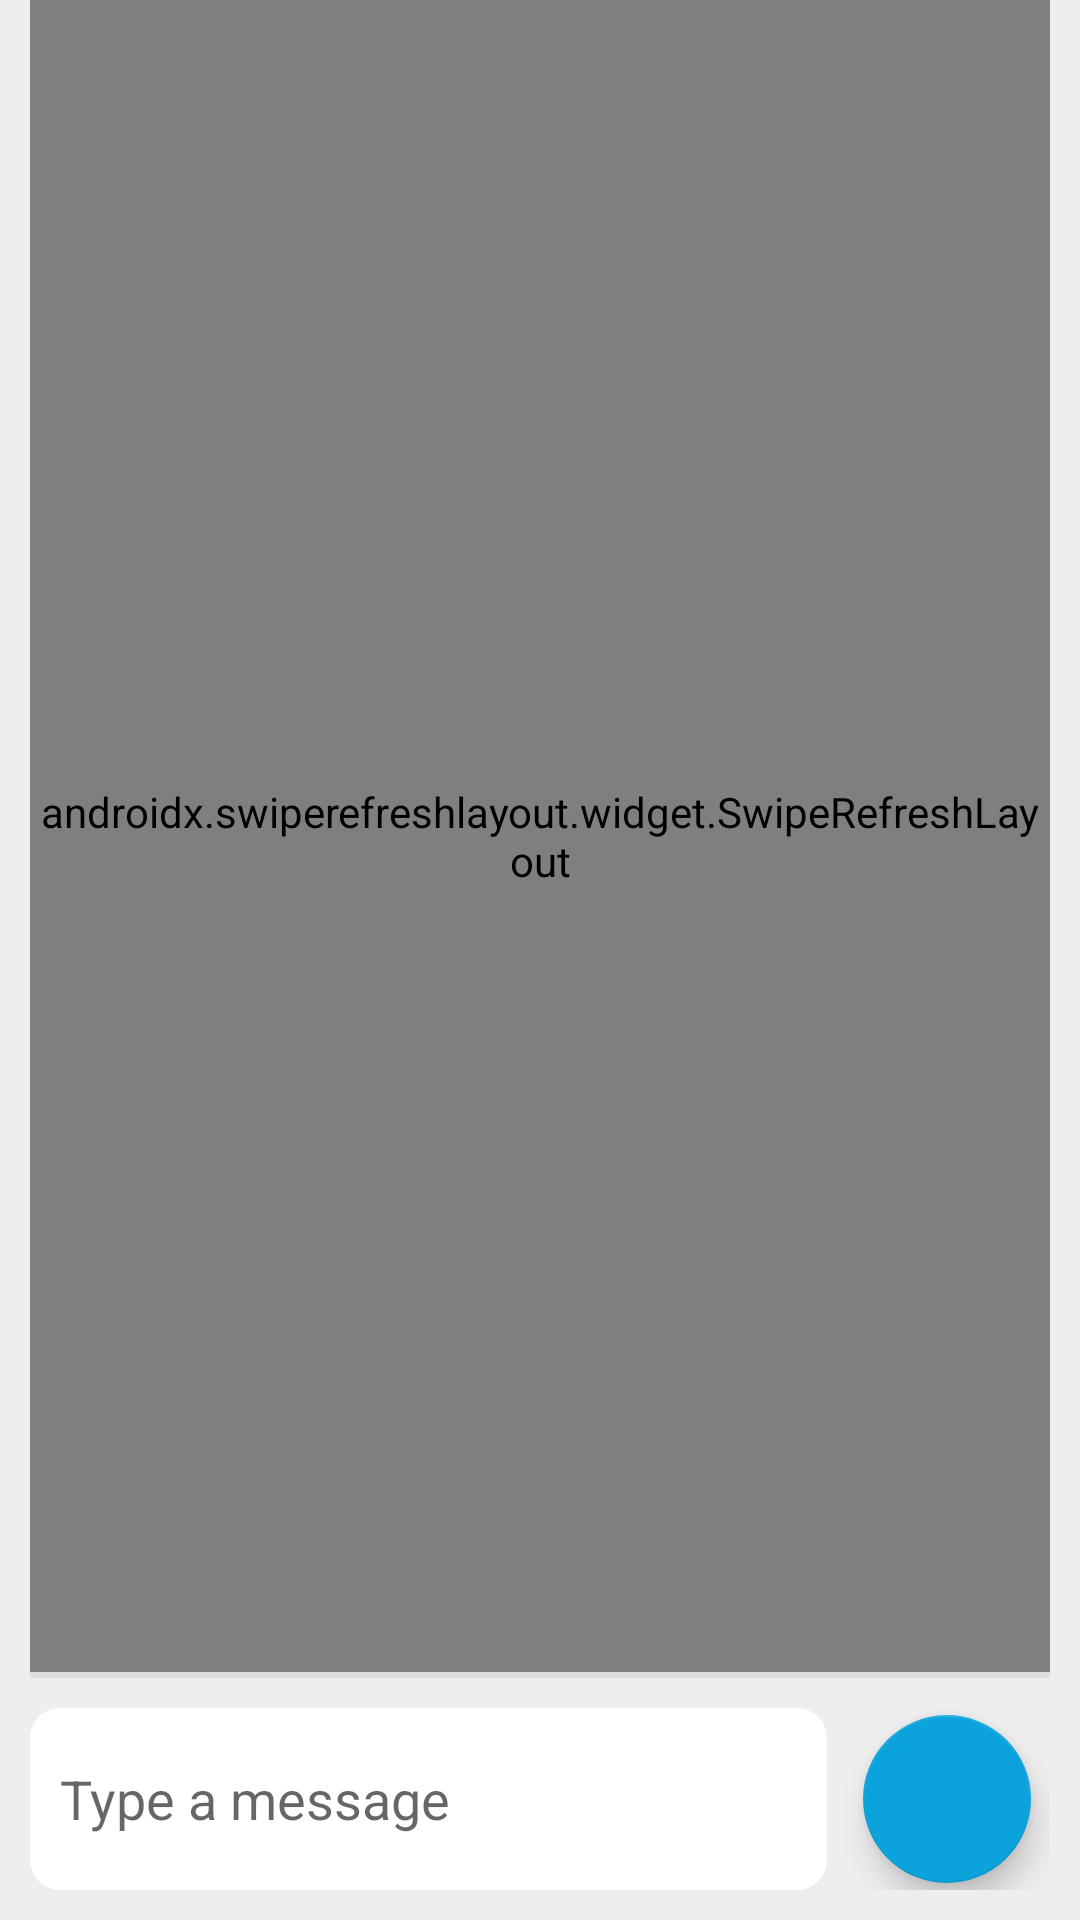

Here is an Android app screen rendered from its layout file. Give the layout XML and the strings, colors and styles it references.
<!-- AndroidManifest.xml: application theme HorKonpon -->
<!-- res/layout/messages.xml -->
<?xml version="1.0" encoding="utf-8"?>

<RelativeLayout
 xmlns:android="http://schemas.android.com/apk/res/android"
 xmlns:app="http://schemas.android.com/apk/res-auto"
 android:orientation="vertical"
 android:paddingTop="0dp"
 android:paddingBottom="10dp"
 android:paddingLeft="10dp"
 android:paddingRight="10dp"
 android:background="@color/MessagesScreenBackground"
 android:layout_width="fill_parent"
 android:layout_height="fill_parent">

	<LinearLayout
	 android:id="@+id/panel"
	 android:orientation="horizontal"
	 android:layout_alignParentBottom="true"
	 android:layout_marginTop="10dp"
	 android:layout_width="fill_parent"
	 android:layout_height="wrap_content">
		<EditText
		 android:id="@+id/write"
		 android:background="@drawable/rounded_rectangle"
		 android:padding="10dp"
		 android:hint="@string/type_message"
		 android:layout_width="0dp"
		 android:layout_height="match_parent"
		 android:layout_weight="1"
		 android:inputType="textMultiLine|textCapSentences|textLongMessage"
		 android:importantForAutofill="no"
		 android:gravity="center_vertical|left"
		 android:minLines="1" />
		<com.google.android.material.floatingactionbutton.FloatingActionButton
		 android:id="@+id/send"
		 android:contentDescription="@string/send"
		 android:layout_width="wrap_content"
		 android:layout_height="wrap_content"
		 android:layout_marginTop="-16dp"
		 android:layout_marginBottom="-16dp"
		 android:layout_marginRight="-6dp"
		 app:useCompatPadding="true"
		 android:src="@drawable/ic_send_white"
		 android:onClick="sendOnClick" />
	</LinearLayout>

	<View
	 android:id="@+id/divider"
	 android:layout_above="@id/panel"
	 android:layout_width="match_parent"
	 android:layout_height="2dp"
	 android:background="#dddddd" />

	<androidx.swiperefreshlayout.widget.SwipeRefreshLayout
	 android:id="@+id/pullToRefresh"
	 android:layout_above="@id/divider"
	 android:layout_width="fill_parent"
	 android:layout_height="fill_parent">
		<ListView
		 android:id="@+id/lstMessages"
		 android:layout_width="fill_parent"
		 android:layout_height="fill_parent"
		 android:paddingBottom="10dp"
		 android:clipToPadding="false"
		 android:listSelector="@android:color/transparent"
		 android:cacheColorHint="@android:color/transparent"
		 android:stackFromBottom="true"
		 android:divider="@android:color/transparent"
		 android:transcriptMode="alwaysScroll" />
	</androidx.swiperefreshlayout.widget.SwipeRefreshLayout>

</RelativeLayout>
<!-- resources referenced by this layout -->
<resources>
  <color name="MessagesScreenBackground">#eeeeee</color>
  <!-- drawable rounded_rectangle (drawable) -->
  <?xml version="1.0" encoding="utf-8"?>
  <shape
   xmlns:android="http://schemas.android.com/apk/res/android"
   android:shape="rectangle">
  	<solid
  	 android:color="@color/MessageBackground" />
  	<corners
  	 android:radius="10dp" />
  </shape>
  <string name="send">Send</string>
  <string name="type_message">Type a message</string>
  <style name="HorKonpon" parent="@style/Theme.AppCompat.Light">
  		<item name="android:actionBarStyle">@style/HorKonpon.ActionBar</item>
  		<item name="actionBarStyle">@style/HorKonpon.ActionBar</item>
  		<item name="drawerArrowStyle">@style/DrawerArrowStyle</item>
  		<item name="colorPrimary">@color/HorKonponMain</item>
  		<item name="colorPrimaryDark">@color/HorKonponMainDark</item>
  		<item name="colorAccent">@color/HorKonponMainAccent</item>
  	</style>
  <color name="MessageBackground">#ffffff</color>
  <style name="HorKonpon.ActionBar" parent="@style/Widget.AppCompat.ActionBar">
  		<item name="android:background">@color/HorKonponMain</item>
  		<item name="background">@color/HorKonponMain</item>
  		<item name="android:titleTextStyle">@style/HorKonpon.ActionBar.TitleTextStyle</item>
  		<item name="titleTextStyle">@style/HorKonpon.ActionBar.TitleTextStyle</item>
  	</style>
  <style name="DrawerArrowStyle" parent="Widget.AppCompat.DrawerArrowToggle">
  		<item name="spinBars">true</item>
  		<item name="color">@android:color/white</item>
  	</style>
  <color name="HorKonponMain">#33b5e5</color>
  <color name="HorKonponMainDark">#0487B9</color>
  <color name="HorKonponMainAccent">#0CA3DC</color>
  <style name="HorKonpon.ActionBar.TitleTextStyle" parent="android:style/TextAppearance.Holo.Widget.ActionBar.Title">
  		<item name="android:textColor">@color/Title</item>
  	</style>
  <color name="Title">#ffffff</color>
</resources>
